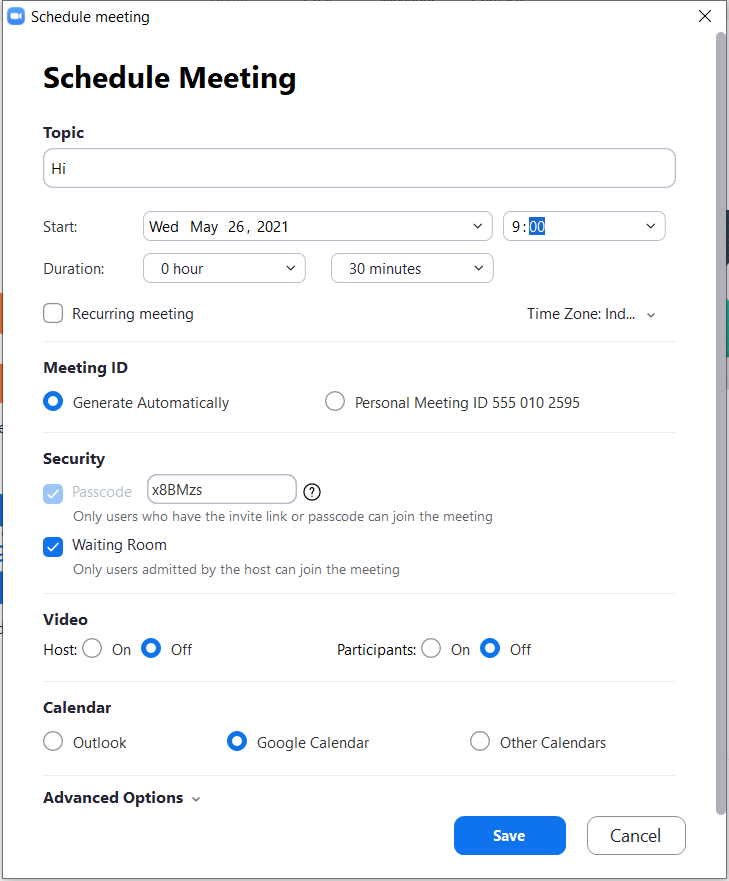
Task: Asks for basic field values and schedule a zoom meeting.
Workflow: SetDurationMinutes

Step 1: Use Application: Schedule meeting on the element in window 'Schedule meeting' (zoom.exe)

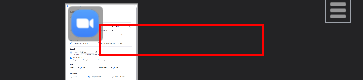
Step 2: find the combo box 'Duration (minutes)*' in window 'Schedule meeting' (zoom.exe)

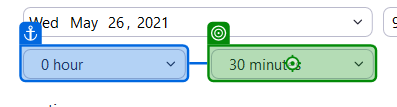
Step 3 [then]: click on 'Duration (minutes)'